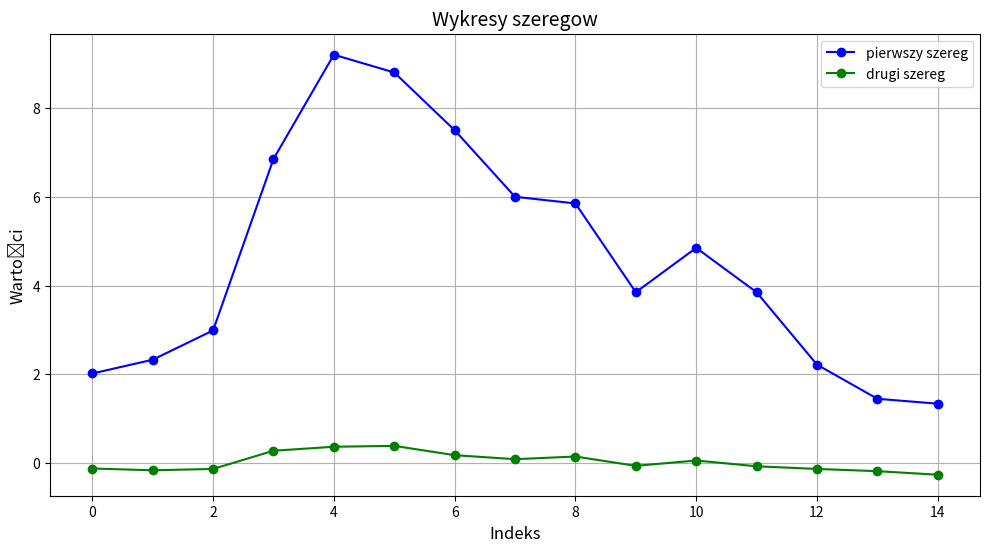
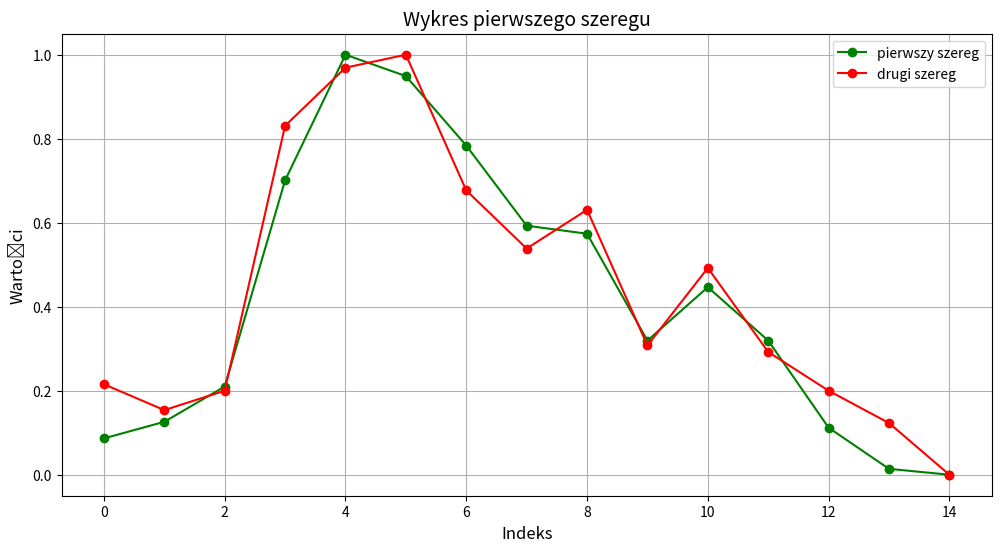
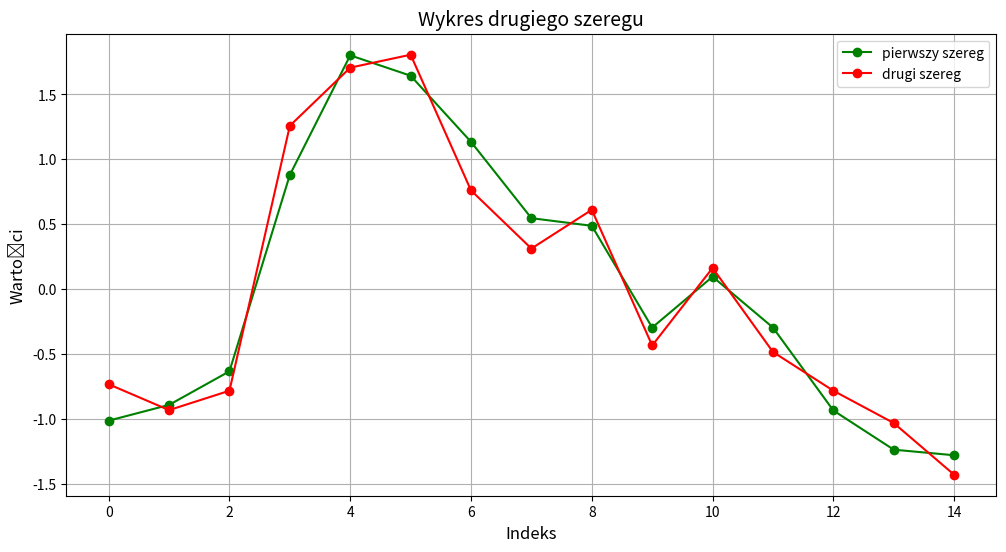

Source code (Python) for these figures, in order:
import numpy as np
from matplotlib import pyplot as plt


s1 = np.array([2.02, 2.33, 2.99, 6.85, 9.20, 8.80, 7.50, 6.00, 5.85, 3.85, 4.85, 3.85, 2.22, 1.45, 1.34])
s2 = np.array([-0.12, -0.16, -0.13, 0.28, 0.37, 0.39, 0.18, 0.09, 0.15, -0.06, 0.06, -0.07, -0.13, -0.18, -0.26])


plt.figure(figsize=(12, 6))
plt.plot(s1, marker='o', linestyle='-', color='b', label='pierwszy szereg')
plt.plot(s2, marker='o', linestyle='-', color='g', label='drugi szereg')
plt.title('Wykresy szeregow', fontsize=14)
plt.xlabel('Indeks', fontsize=12)
plt.ylabel('Wartości', fontsize=12)
plt.grid()
plt.legend()

# pierwszy szereg
# MaxMin-normalizacja
s1_max = np.max(s1)
s1_min = np.min(s1)
s1_max_min_normalized = (s1 - s1_min) / (s1_max - s1_min)

# Z-normalizacja
s1_mean = np.mean(s1)
s1_std = np.std(s1)
s1_z_normalized = (s1 - s1_mean) / s1_std

print("SZEREG PIERWSZY: ")
print("Wartości po MaxMin-normalizacji:")
print(s1_max_min_normalized)

print("\nWartości po z-normalizacji:")
print(s1_z_normalized)

# drugi szerek
# max min normalizacja
s2_max = np.max(s2)
s2_min = np.min(s2)
s2_max_min_nominalized = (s2 - s2_min) / (s2_max - s2_min)

s2_mean = np.mean(s2)
s2_std = np.std(s2)
s2_z_normalized = (s2 - s2_mean) / s2_std

# wyniki
print("SZEREG DRUGI: ")
print("Wartości po MaxMin-normalizacji:")
print(s2_max_min_nominalized)

print("\nWartości po z-normalizacji:")
print(s2_z_normalized)

plt.figure(figsize=(12, 6))
plt.plot(s1_max_min_normalized, marker='o', linestyle='-', color='g', label='pierwszy szereg')
plt.plot(s2_max_min_nominalized, marker='o', linestyle='-', color='r', label='drugi szereg')
plt.title('Wykres pierwszego szeregu', fontsize=14)
plt.xlabel('Indeks', fontsize=12)
plt.ylabel('Wartości', fontsize=12)
plt.grid()
plt.legend()

plt.figure(figsize=(12, 6))
plt.plot(s1_z_normalized, marker='o', linestyle='-', color='g', label='pierwszy szereg')
plt.plot(s2_z_normalized, marker='o', linestyle='-', color='r', label='drugi szereg')
plt.title("Wykres drugiego szeregu", fontsize=14)
plt.xlabel('Indeks', fontsize=12)
plt.ylabel("Wartości", fontsize=12)
plt.grid()
plt.legend()
plt.show()
